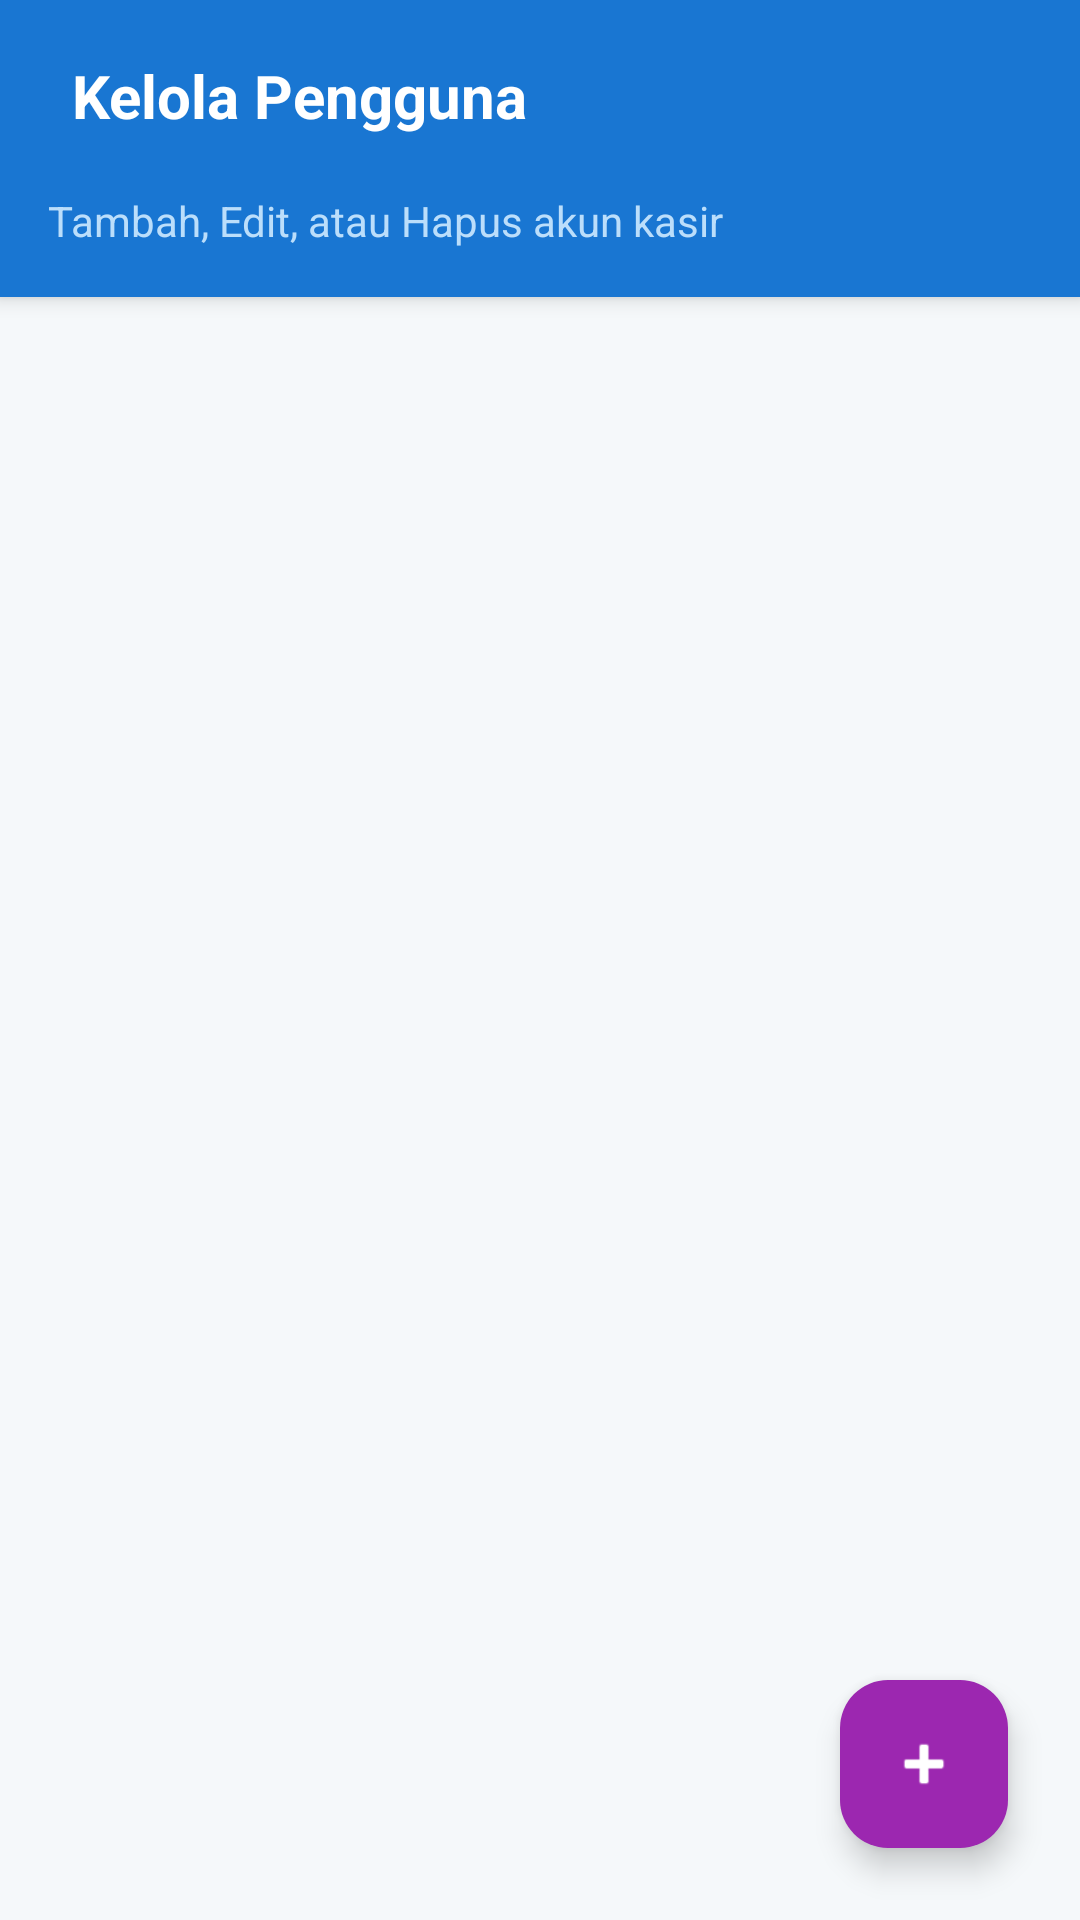

Write the Android layout XML for this screen, with the resource values it uses.
<!-- AndroidManifest.xml: application theme Theme.KasirPintar -->
<!-- res/layout/activity_user_list.xml -->
<?xml version="1.0" encoding="utf-8"?>
<LinearLayout
    xmlns:android="http://schemas.android.com/apk/res/android"
    xmlns:app="http://schemas.android.com/apk/res-auto"
    android:layout_width="match_parent"
    android:layout_height="match_parent"
    android:orientation="vertical"
    android:fitsSystemWindows="true"
    android:background="#1976D2">

    <LinearLayout
        android:id="@+id/headerUser"
        android:layout_width="match_parent"
        android:layout_height="wrap_content"
        android:background="#1976D2"
        android:orientation="vertical"
        android:paddingBottom="16dp"
        android:elevation="4dp">

        <LinearLayout
            android:layout_width="match_parent"
            android:layout_height="?attr/actionBarSize"
            android:orientation="horizontal"
            android:gravity="center_vertical"
            android:paddingHorizontal="16dp">

            

            <TextView
                android:layout_width="wrap_content"
                android:layout_height="wrap_content"
                android:text="Kelola Pengguna"
                android:textColor="#FFFFFF"
                android:textSize="20sp"
                android:textStyle="bold"
                android:layout_marginStart="8dp"/>
        </LinearLayout>

        <TextView
            android:id="@+id/tvHint"
            android:layout_width="wrap_content"
            android:layout_height="wrap_content"
            android:text="Tambah, Edit, atau Hapus akun kasir"
            android:textColor="#BBDEFB"
            android:textSize="14sp"
            android:layout_marginStart="16dp"
            android:layout_marginEnd="16dp"/>
    </LinearLayout>

    <RelativeLayout
        android:layout_width="match_parent"
        android:layout_height="match_parent"
        android:background="#F5F8FA">

        <androidx.recyclerview.widget.RecyclerView
            android:id="@+id/rvUserList"
            android:layout_width="match_parent"
            android:layout_height="match_parent"
            android:padding="8dp"
            android:clipToPadding="false"/>

        <com.google.android.material.floatingactionbutton.FloatingActionButton
            android:id="@+id/fabAddUser"
            android:layout_width="wrap_content"
            android:layout_height="wrap_content"
            android:layout_alignParentBottom="true"
            android:layout_alignParentEnd="true"
            android:layout_margin="24dp"
            android:src="@android:drawable/ic_input_add"
            app:backgroundTint="#9C27B0"
            app:tint="#FFF"
            app:elevation="6dp"
            android:contentDescription="Tambah User"/>
    </RelativeLayout>

</LinearLayout>
<!-- resources referenced by this layout -->
<resources>
  <style name="Theme.KasirPintar" parent="Base.Theme.KasirPintar" />
  <style name="Base.Theme.KasirPintar" parent="Theme.Material3.Light.NoActionBar">
  
          <item name="colorPrimary">@color/colorPrimary</item>
          <item name="colorOnPrimary">@color/colorOnPrimary</item> <item name="colorSecondary">@color/colorSecondary</item>
          <item name="colorOnSecondary">@color/white</item>
          <item name="colorTertiary">@color/colorSecondary</item>
  
          <item name="android:statusBarColor">@color/colorPrimaryVariant</item>
          <item name="android:windowLightStatusBar">false</item>
  
      </style>
  <color name="colorPrimary">#1976D2</color>
  <color name="colorOnPrimary">#FFFFFF</color>
  <color name="colorSecondary">#03DAC5</color>
  <color name="white">#FFFFFFFF</color>
  <color name="colorPrimaryVariant">#1565C0</color>
</resources>
